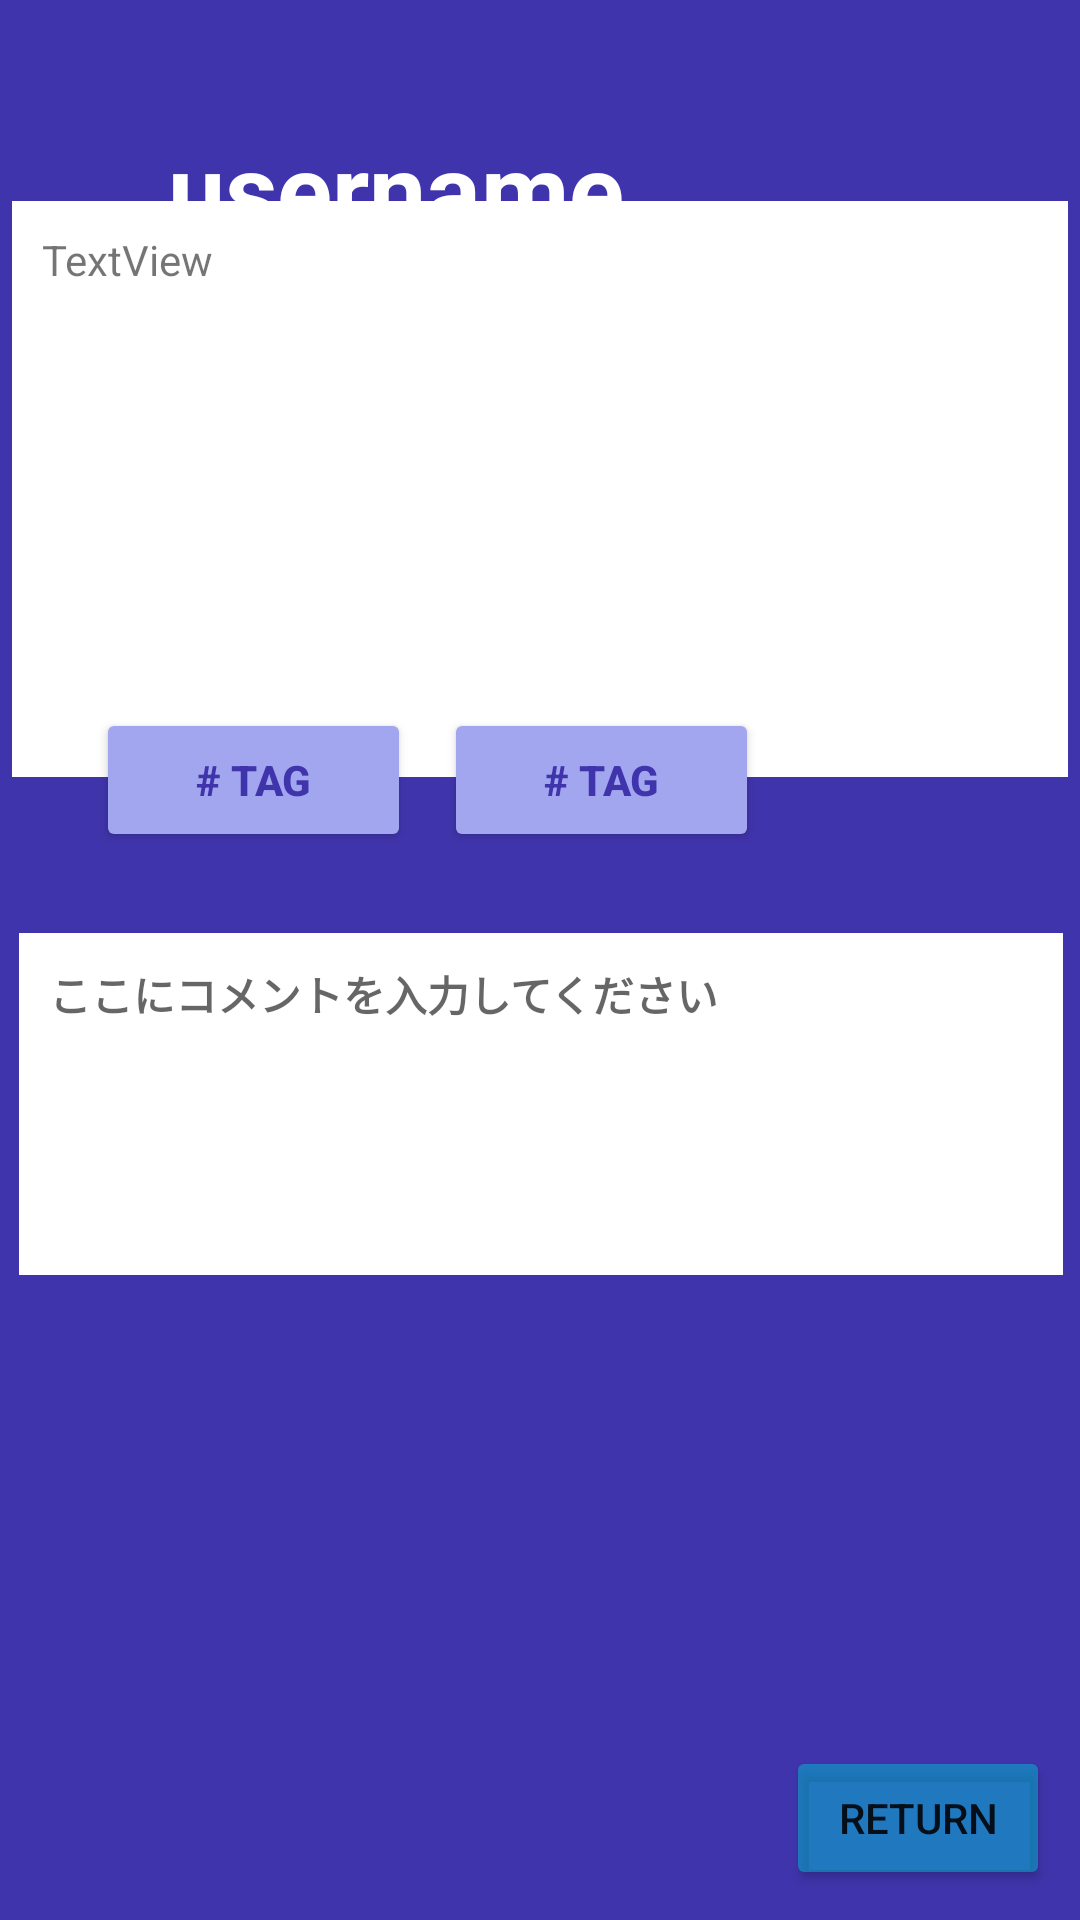

This screen was rendered from an Android layout file. Write that file and the resources it references.
<!-- AndroidManifest.xml: application theme Theme.TGH -->
<!-- res/layout/viewpost.xml -->
<?xml version="1.0" encoding="utf-8"?>
<androidx.constraintlayout.widget.ConstraintLayout xmlns:android="http://schemas.android.com/apk/res/android"
    xmlns:app="http://schemas.android.com/apk/res-auto"
    xmlns:tools="http://schemas.android.com/tools"
    android:id="@+id/postContent"
    android:layout_width="match_parent"
    android:layout_height="match_parent"
    android:background="#4034AC">

    <Button
        android:id="@+id/buttonforreturn"
        android:layout_width="wrap_content"
        android:layout_height="wrap_content"
        android:layout_marginEnd="10dp"
        android:layout_marginBottom="10dp"
        android:text="@string/returnbtn"
        android:textSize="14sp"
        app:backgroundTint="#8000BCD4"
        app:layout_constraintBottom_toBottomOf="parent"
        app:layout_constraintEnd_toEndOf="parent" />

    <TextView
        android:id="@+id/username"
        android:layout_width="wrap_content"
        android:layout_height="wrap_content"
        android:layout_marginTop="40dp"
        android:layout_marginEnd="152dp"
        android:text="@string/usernamedisplay"
        android:textColor="#FFFFFF"
        android:textSize="34sp"
        android:textStyle="bold"
        app:layout_constraintEnd_toEndOf="parent"
        app:layout_constraintTop_toTopOf="parent" />

    <ImageView
        android:id="@+id/imageView"
        android:layout_width="43dp"
        android:layout_height="43dp"
        android:layout_marginTop="40dp"
        android:contentDescription="@string/usericon"
        app:layout_constraintEnd_toStartOf="@+id/username"
        app:layout_constraintHorizontal_bias="0.542"
        app:layout_constraintStart_toStartOf="parent"
        app:layout_constraintTop_toTopOf="parent"
        tools:srcCompat="@tools:sample/avatars" />

    <Button
        android:id="@+id/tag"
        android:layout_width="105dp"
        android:layout_height="48dp"
        android:layout_marginStart="32dp"
        android:layout_marginBottom="356dp"
        android:bufferType="normal"
        android:text="@string/hastag"
        android:textColor="#4034ac"
        android:textStyle="bold"
        app:backgroundTint="#A1A6EE"
        app:cornerRadius="40dp"
        app:layout_constraintBottom_toBottomOf="parent"
        app:layout_constraintStart_toStartOf="parent"
        tools:ignore="DuplicateSpeakableTextCheck" />

    <Button
        android:id="@+id/tag2"
        android:layout_width="105dp"
        android:layout_height="48dp"
        android:layout_marginBottom="356dp"
        android:bufferType="normal"
        android:text="@string/hashtag2"
        android:textColor="#4034ac"
        android:textStyle="bold"
        app:backgroundTint="#A1A6EE"
        app:cornerRadius="40dp"
        app:layout_constraintBottom_toBottomOf="parent"
        app:layout_constraintEnd_toEndOf="parent"
        app:layout_constraintHorizontal_bias="0.094"
        app:layout_constraintStart_toEndOf="@+id/tag" />

    <TextView
        android:id="@+id/post"
        android:layout_width="352dp"
        android:layout_height="192dp"
        android:background="#FFFFFF"
        android:padding="10dp"
        android:text="@string/postview"
        app:layout_constraintBottom_toTopOf="@+id/tag2"
        app:layout_constraintEnd_toEndOf="parent"
        app:layout_constraintHorizontal_bias="0.491"
        app:layout_constraintStart_toStartOf="parent"
        app:layout_constraintTop_toBottomOf="@+id/username"
        app:layout_constraintVertical_bias="0.444" />

    <TextView
        android:id="@+id/comment"
        android:layout_width="348dp"
        android:layout_height="114dp"
        android:background="#FFFFFF"
        android:hint="@string/commentview"
        android:inputType="textImeMultiLine"
        android:padding="10dp"
        android:textStyle="bold"
        app:layout_constraintBottom_toBottomOf="parent"
        app:layout_constraintEnd_toEndOf="parent"
        app:layout_constraintHorizontal_bias="0.523"
        app:layout_constraintStart_toStartOf="parent"
        app:layout_constraintTop_toBottomOf="@+id/tag2"
        app:layout_constraintVertical_bias="0.111"
        tools:ignore="TextContrastCheck" />

</androidx.constraintlayout.widget.ConstraintLayout>
<!-- resources referenced by this layout -->
<resources>
  <string name="commentview">ここにコメントを入力してください</string>
  <string name="hashtag2"># Tag</string>
  <string name="hastag"># Tag</string>
  <string name="postview">TextView</string>
  <string name="returnbtn">return</string>
  <string name="usericon">usericon</string>
  <string name="usernamedisplay">username</string>
  <style name="Theme.TGH" parent="Theme.MaterialComponents.DayNight.DarkActionBar">
          
          <item name="colorPrimary">@color/purple_500</item>
          <item name="colorPrimaryVariant">@color/purple_700</item>
          <item name="colorOnPrimary">@color/white</item>
          
          <item name="colorSecondary">@color/teal_200</item>
          <item name="colorSecondaryVariant">@color/teal_700</item>
          <item name="colorOnSecondary">@color/black</item>
          
          <item name="android:statusBarColor" tools:targetApi="l">?attr/colorPrimaryVariant</item>
          
      </style>
  <!-- not gathered from this repository: default colours our renderer supplied (Android Studio template values) -->
  <color name="purple_500">#FF6200EE</color>
  <color name="purple_700">#FF3700B3</color>
  <color name="teal_200">#FF03DAC5</color>
  <color name="teal_700">#FF018786</color>
  <color name="black">#FF000000</color>
  <color name="white">#FFFFFFFF</color>
</resources>
